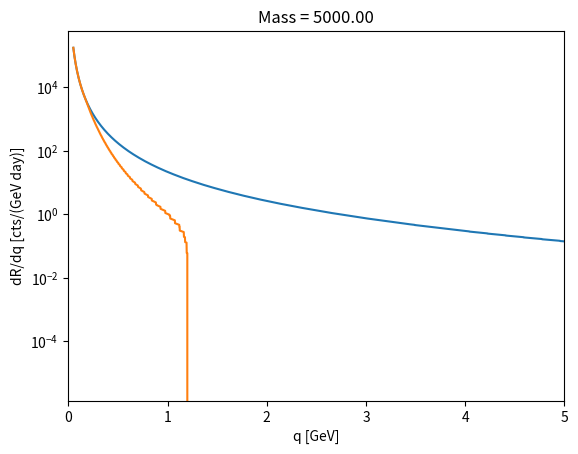

This chart was generated by the following Python code:
import numpy as np
import matplotlib.pyplot as plt
from scipy.special import erf

## calculate dR/dq for a massless mediator
mxlist = [5e3,]

vesc = 1.815e-3 ## galactic escape velocity
v0 = 7.34e-4 ## v0 parameter from Zurek group paper
ve = 8.172e-4 ## ve parameter from Zurek group paper
vmin = 1e-6
nvels = 100

rhoDM = 0.3 # dark matter mass density, GeV/cm^3

N_T = 3e14 ## number neutrons
alpha_n = 1.2e-8


hbarc = 0.2e-13 # GeV cm
c = 3e10 # cm/s


qq = np.linspace(0.05, 20, 10000)

conv_fac = hbarc**2 * c * 3600 * 24 ## to give rate in cts/(GeV day)

## now calculate the velocity distribution, following https://journals.aps.org/prd/pdf/10.1103/PhysRevD.100.035025
## note there is a typo in the sign of the exponential in the above paper
N0 = np.pi**1.5 * v0**3 * ( erf(vesc/v0) - 2/np.sqrt(np.pi) * (vesc/v0) * np.exp(-(vesc/v0)**2))
def f_halo(v):
    f1 = np.exp( -(v+ve)**2/v0**2 )*(np.exp(4*v*ve/v0**2)-1)
    f2 = np.exp( -(v-ve)**2/v0**2 ) - np.exp(-vesc**2/v0**2)

    f = np.zeros_like(v)

    g1 = v < (vesc - ve)
    g2 = np.logical_and( vesc-ve < v, v < vesc + ve)
    f[g1] = f1[g1]
    f[g2] = f2[g2]

    return f * np.pi * v * v0**2/(N0 * ve)

def f_halo_dan(v):
    return 4*np.pi*v**2 * np.exp(-v**2/v0**2)/N0

vel_list = np.linspace(vmin, vesc, nvels)

for mx in mxlist:

    nX = rhoDM/mx
    #vmins = qq/(2*mx)
    #dRdq = (N_T*alpha_n)**2/(2*np.pi)/qq**3 * nX * eta(vmins) * conv_fac

    dRdq = np.zeros(len(qq))
    dRdq_in = np.zeros(len(qq))
    dRdq_mat = np.zeros((len(qq), nvels))
    dRdq_in_mat = np.zeros((len(qq), nvels))
    for vidx, vel in enumerate(vel_list):

        p = mx * vel

        sigvals = (N_T*alpha_n)**2 * 8*np.pi * 1/qq**3 * 1/vel * f_halo(vel)
        Ecm = 0.5*mx*vel**2
        k = alpha_n * N_T  ## 4pi is already in the def of alpha
        bmin = 5e-4/hbarc ## 5 um radius
        qmax = 2*mx*vel/np.sqrt(4*Ecm**2 * bmin**2/k**2 + 1)
        ## account for vmin at a given q
        sigvals[qq > 2*mx*vel] = 0

        ## cross section for point like sphere
        dRdq_mat[:,vidx] = sigvals * nX * conv_fac 
        ## cross section outside sphere only
        sigvals[qq > qmax] = 0
        dRdq_in_mat[:,vidx] = sigvals * nX * conv_fac 

    for j in range( len(qq) ):
        dRdq[j] = np.trapz(dRdq_mat[j,:], vel_list)
        dRdq_in[j] = np.trapz(dRdq_in_mat[j,:], vel_list)

    plt.figure()
    plt.semilogy( qq, dRdq)
    plt.xlim([0,5])
    plt.plot( qq, dRdq_in)
    plt.xlabel("q [GeV]")
    plt.ylabel("dR/dq [cts/(GeV day)]")
    plt.title("Mass = %.2f"%mx)
    plt.show()

    np.savetxt("drdq_massless_1.2e-8.txt",np.vstack((qq, dRdq, dRdq_in)).T)
    np.save("drdq_massless_1.2e-8.npy",np.vstack((qq, dRdq, dRdq_in)).T)    
